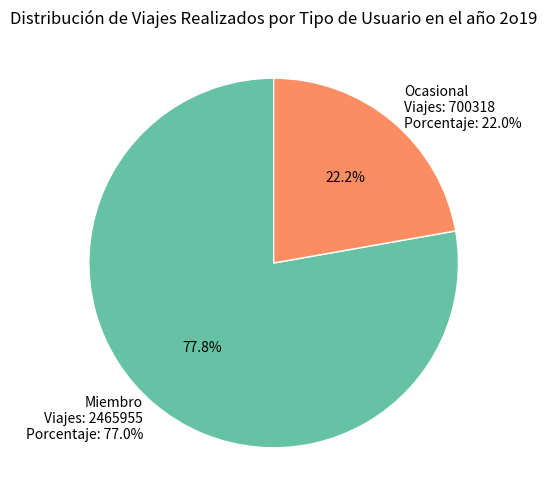

Write Python code to recreate this figure.
import matplotlib.pyplot as plt
import json

# Datos en formato JSON
data = [
    {
        "tipo_de_usuario": "Miembro",
        "viajes_realizados": "2465955",
        "total_de_viajes": "3166273",
        "porcentaje_del_total": "77"
    },
    {
        "tipo_de_usuario": "Ocasional",
        "viajes_realizados": "700318",
        "total_de_viajes": "3166273",
        "porcentaje_del_total": "22"
    }
]

# Procesar los datos
tipos = [item["tipo_de_usuario"] for item in data]
porcentajes = [float(item["porcentaje_del_total"]) for item in data]
viajes_realizados = [int(item["viajes_realizados"]) for item in data]

# Crear etiquetas para el gráfico
etiquetas = [
    f"{tipo}\nViajes: {viajes}\nPorcentaje: {porcentaje}%"
    for tipo, viajes, porcentaje in zip(tipos, viajes_realizados, porcentajes)
]

# Crear gráfico de pastel
plt.figure(figsize=(8, 6))
plt.pie(
    porcentajes,
    labels=etiquetas,
    autopct='%1.1f%%',
    startangle=90,
    colors=['#66c2a5', '#fc8d62'],
    wedgeprops={"edgecolor": "white"}
)

# Título del gráfico
plt.title("Distribución de Viajes Realizados por Tipo de Usuario en el año 2o19")

# Mostrar gráfico
plt.show()